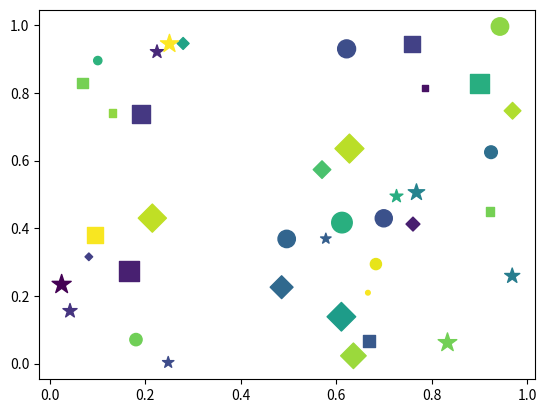

The script that saved this image:
import numpy as np
import matplotlib.pyplot as plt
import matplotlib.markers as mmarkers


def mscatter(x, y, ax=None, m=None, **kw):
    if not ax:
        ax = plt.gca()
    sc = ax.scatter(x, y, **kw)
    if (m is not None) and (len(m) == len(x)):
        paths = []
        for marker in m:
            if isinstance(marker, mmarkers.MarkerStyle):
                marker_obj = marker
            else:
                marker_obj = mmarkers.MarkerStyle(marker)
            path = marker_obj.get_path().transformed(
                marker_obj.get_transform())
            paths.append(path)
        sc.set_paths(paths)
    return sc


if __name__ == "__main__":

    N = 40
    x, y, c = np.random.rand(3, N)
    s = np.random.randint(10, 220, size=N)
    m = np.repeat(["o", "s", "D", "*"], N/4)

    fig, ax = plt.subplots()

    scatter = mscatter(x, y, c=c, s=s, m=m, ax=ax)

    plt.show()
